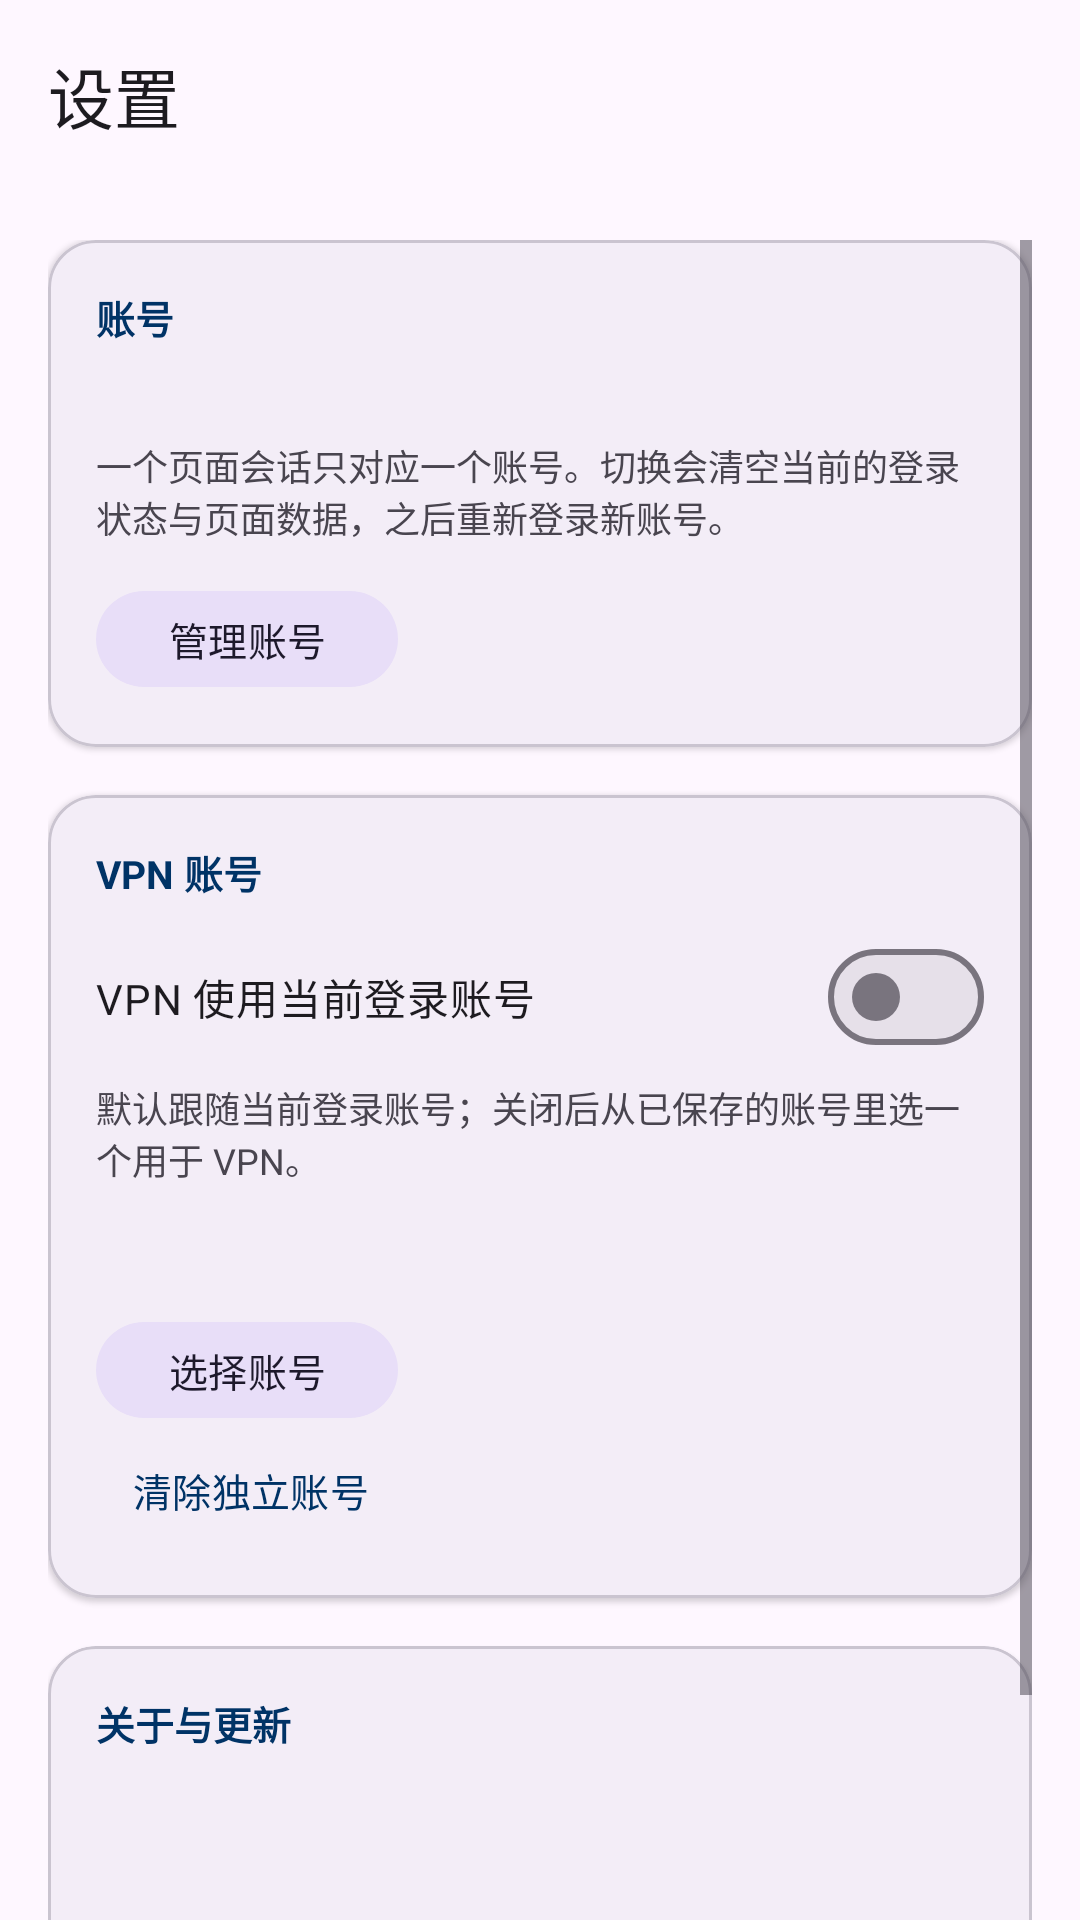

Write the Android layout XML for this screen, with the resource values it uses.
<!-- AndroidManifest.xml: application theme Theme.CampusRun -->
<!-- res/layout/activity_settings.xml -->
<?xml version="1.0" encoding="utf-8"?>
<LinearLayout xmlns:android="http://schemas.android.com/apk/res/android"
    xmlns:app="http://schemas.android.com/apk/res-auto"
    android:layout_width="match_parent"
    android:layout_height="match_parent"
    android:background="?android:colorBackground"
    android:orientation="vertical">

    <com.google.android.material.appbar.MaterialToolbar
        android:id="@+id/toolbarSettings"
        android:layout_width="match_parent"
        android:layout_height="?attr/actionBarSize"
        app:navigationContentDescription="@string/cancel"
        app:navigationIcon="@drawable/ic_arrow_back"
        app:navigationIconTint="?attr/colorOnSurface"
        app:title="@string/settings_title"
        app:titleTextColor="?attr/colorOnSurface" />

    <ScrollView
        android:layout_width="match_parent"
        android:layout_height="0dp"
        android:layout_weight="1"
        android:clipToPadding="false"
        android:padding="16dp">

        <LinearLayout
            android:layout_width="match_parent"
            android:layout_height="wrap_content"
            android:orientation="vertical">

            
            <com.google.android.material.card.MaterialCardView
                android:layout_width="match_parent"
                android:layout_height="wrap_content"
                app:cardBackgroundColor="?attr/colorSurfaceContainer"
                app:cardCornerRadius="16dp"
                app:cardElevation="1dp"
                app:strokeColor="?attr/colorOutlineVariant"
                app:strokeWidth="1dp">

                <LinearLayout
                    android:layout_width="match_parent"
                    android:layout_height="wrap_content"
                    android:orientation="vertical"
                    android:padding="16dp">

                    <TextView
                        android:layout_width="wrap_content"
                        android:layout_height="wrap_content"
                        android:text="@string/settings_account_section"
                        android:textColor="?attr/colorPrimary"
                        android:textSize="13sp"
                        android:textStyle="bold" />

                    <TextView
                        android:id="@+id/tvSettingsAccount"
                        android:layout_width="match_parent"
                        android:layout_height="wrap_content"
                        android:layout_marginTop="8dp"
                        android:textColor="?attr/colorOnSurface"
                        android:textSize="14sp" />

                    <TextView
                        android:layout_width="match_parent"
                        android:layout_height="wrap_content"
                        android:layout_marginTop="4dp"
                        android:text="@string/accounts_hint"
                        android:textColor="?attr/colorOnSurfaceVariant"
                        android:textSize="12sp" />

                    <com.google.android.material.button.MaterialButton
                        android:id="@+id/btnManageAccounts"
                        style="@style/Widget.Material3.Button.TonalButton"
                        android:layout_width="wrap_content"
                        android:layout_height="wrap_content"
                        android:layout_marginTop="12dp"
                        android:minHeight="40dp"
                        android:text="@string/settings_account_manage"
                        android:textSize="13sp" />
                </LinearLayout>
            </com.google.android.material.card.MaterialCardView>

            
            <com.google.android.material.card.MaterialCardView
                android:layout_width="match_parent"
                android:layout_height="wrap_content"
                android:layout_marginTop="16dp"
                app:cardBackgroundColor="?attr/colorSurfaceContainer"
                app:cardCornerRadius="16dp"
                app:cardElevation="1dp"
                app:strokeColor="?attr/colorOutlineVariant"
                app:strokeWidth="1dp">

                <LinearLayout
                    android:layout_width="match_parent"
                    android:layout_height="wrap_content"
                    android:orientation="vertical"
                    android:padding="16dp">

                    <TextView
                        android:layout_width="wrap_content"
                        android:layout_height="wrap_content"
                        android:text="@string/settings_vpn_section"
                        android:textColor="?attr/colorPrimary"
                        android:textSize="13sp"
                        android:textStyle="bold" />

                    <com.google.android.material.materialswitch.MaterialSwitch
                        android:id="@+id/switchVpnFollow"
                        android:layout_width="match_parent"
                        android:layout_height="wrap_content"
                        android:layout_marginTop="8dp"
                        android:text="@string/settings_vpn_follow"
                        android:textSize="14sp" />

                    <TextView
                        android:layout_width="match_parent"
                        android:layout_height="wrap_content"
                        android:layout_marginTop="4dp"
                        android:text="@string/settings_vpn_follow_hint"
                        android:textColor="?attr/colorOnSurfaceVariant"
                        android:textSize="12sp" />

                    <TextView
                        android:id="@+id/tvVpnAccountDetail"
                        android:layout_width="match_parent"
                        android:layout_height="wrap_content"
                        android:layout_marginTop="12dp"
                        android:textColor="?attr/colorOnSurface"
                        android:textSize="13sp" />

                    <com.google.android.material.button.MaterialButton
                        android:id="@+id/btnSetVpnAccount"
                        style="@style/Widget.Material3.Button.TonalButton"
                        android:layout_width="wrap_content"
                        android:layout_height="wrap_content"
                        android:layout_marginTop="12dp"
                        android:minHeight="40dp"
                        android:text="@string/settings_vpn_set"
                        android:textSize="13sp" />

                    <com.google.android.material.button.MaterialButton
                        android:id="@+id/btnClearVpnAccount"
                        style="@style/Widget.Material3.Button.TextButton"
                        android:layout_width="wrap_content"
                        android:layout_height="wrap_content"
                        android:minHeight="40dp"
                        android:text="@string/settings_vpn_clear"
                        android:textSize="13sp" />
                </LinearLayout>
            </com.google.android.material.card.MaterialCardView>

            
            <com.google.android.material.card.MaterialCardView
                android:layout_width="match_parent"
                android:layout_height="wrap_content"
                android:layout_marginTop="16dp"
                app:cardBackgroundColor="?attr/colorSurfaceContainer"
                app:cardCornerRadius="16dp"
                app:cardElevation="1dp"
                app:strokeColor="?attr/colorOutlineVariant"
                app:strokeWidth="1dp">

                <LinearLayout
                    android:layout_width="match_parent"
                    android:layout_height="wrap_content"
                    android:orientation="vertical"
                    android:padding="16dp">

                    <TextView
                        android:layout_width="wrap_content"
                        android:layout_height="wrap_content"
                        android:text="@string/settings_update_section"
                        android:textColor="?attr/colorPrimary"
                        android:textSize="13sp"
                        android:textStyle="bold" />

                    <TextView
                        android:id="@+id/tvAppVersion"
                        android:layout_width="match_parent"
                        android:layout_height="wrap_content"
                        android:layout_marginTop="8dp"
                        android:textColor="?attr/colorOnSurface"
                        android:textSize="14sp" />

                    <TextView
                        android:id="@+id/tvGithub"
                        android:layout_width="match_parent"
                        android:layout_height="wrap_content"
                        android:layout_marginTop="4dp"
                        android:background="?attr/selectableItemBackground"
                        android:clickable="true"
                        android:focusable="true"
                        android:paddingTop="4dp"
                        android:paddingBottom="4dp"
                        android:textColor="?attr/colorPrimary"
                        android:textSize="14sp" />

                    <TextView
                        android:id="@+id/tvUpdateStatus"
                        android:layout_width="match_parent"
                        android:layout_height="wrap_content"
                        android:layout_marginTop="4dp"
                        android:textColor="?attr/colorOnSurfaceVariant"
                        android:textSize="12sp"
                        android:visibility="gone" />

                    <ProgressBar
                        android:id="@+id/progressUpdate"
                        style="?android:attr/progressBarStyleHorizontal"
                        android:layout_width="match_parent"
                        android:layout_height="wrap_content"
                        android:layout_marginTop="8dp"
                        android:max="100"
                        android:progress="0"
                        android:progressTint="?attr/colorPrimary"
                        android:visibility="gone" />

                    <LinearLayout
                        android:layout_width="match_parent"
                        android:layout_height="wrap_content"
                        android:layout_marginTop="12dp"
                        android:orientation="horizontal">

                        <com.google.android.material.button.MaterialButton
                            android:id="@+id/btnCheckUpdate"
                            style="@style/Widget.Material3.Button.TonalButton"
                            android:layout_width="wrap_content"
                            android:layout_height="wrap_content"
                            android:minHeight="40dp"
                            android:text="@string/settings_check_update"
                            android:textSize="13sp" />

                        <com.google.android.material.button.MaterialButton
                            android:id="@+id/btnInstallUpdate"
                            style="@style/Widget.Material3.Button.TonalButton"
                            android:layout_width="wrap_content"
                            android:layout_height="wrap_content"
                            android:layout_marginStart="8dp"
                            android:minHeight="40dp"
                            android:text="@string/settings_install_update"
                            android:textSize="13sp"
                            android:visibility="gone" />
                    </LinearLayout>
                </LinearLayout>
            </com.google.android.material.card.MaterialCardView>
        </LinearLayout>
    </ScrollView>
</LinearLayout>
<!-- resources referenced by this layout -->
<resources>
  <string name="accounts_hint">一个页面会话只对应一个账号。切换会清空当前的登录状态与页面数据，之后重新登录新账号。</string>
  <string name="cancel">取消</string>
  <string name="settings_account_manage">管理账号</string>
  <string name="settings_account_section">账号</string>
  <string name="settings_check_update">检查更新</string>
  <string name="settings_install_update">安装更新</string>
  <string name="settings_title">设置</string>
  <string name="settings_update_section">关于与更新</string>
  <string name="settings_vpn_clear">清除独立账号</string>
  <string name="settings_vpn_follow">VPN 使用当前登录账号</string>
  <string name="settings_vpn_follow_hint">默认跟随当前登录账号；关闭后从已保存的账号里选一个用于 VPN。</string>
  <string name="settings_vpn_section">VPN 账号</string>
  <string name="settings_vpn_set">选择账号</string>
  <style name="Theme.CampusRun" parent="Theme.Material3.DayNight.NoActionBar">
          <item name="colorPrimary">@color/brand_blue</item>
          <item name="colorOnPrimary">#FFFFFF</item>
          <item name="colorPrimaryContainer">#D6E3F5</item>
          <item name="colorOnPrimaryContainer">#001B36</item>
      </style>
  <color name="brand_blue">#003366</color>
</resources>
